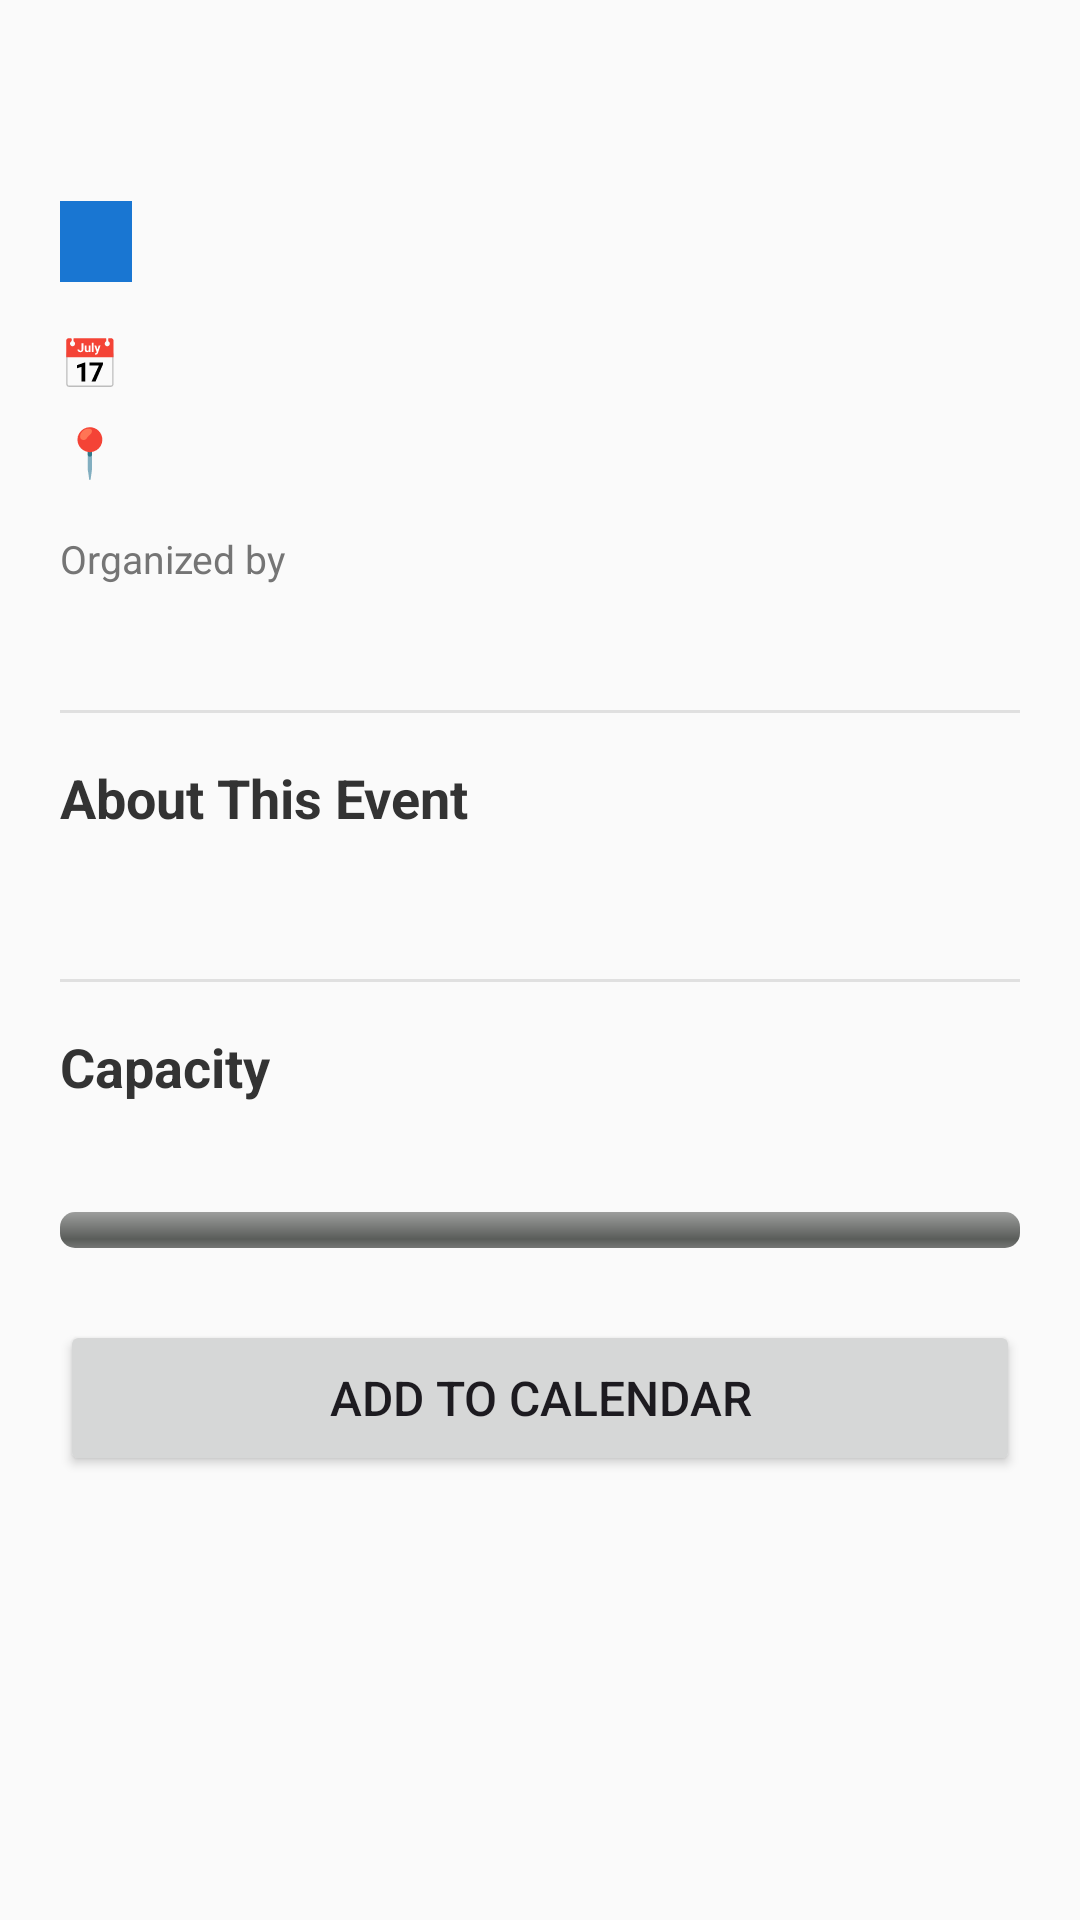

Produce the Android XML layout that renders to this screen, including the resource entries it uses.
<!-- AndroidManifest.xml: application theme Theme.CampusEventsTest -->
<!-- res/layout/activity_event_detail.xml -->
<?xml version="1.0" encoding="utf-8"?>
<ScrollView xmlns:android="http://schemas.android.com/apk/res/android"
    android:layout_width="match_parent"
    android:layout_height="match_parent"
    android:background="#FAFAFA">

    <LinearLayout
        android:layout_width="match_parent"
        android:layout_height="wrap_content"
        android:orientation="vertical"
        android:padding="20dp">

        
        <ProgressBar
            android:id="@+id/detail_loading_bar"
            android:layout_width="wrap_content"
            android:layout_height="wrap_content"
            android:layout_gravity="center"
            android:layout_marginTop="32dp"
            android:visibility="gone" />

        
        <TextView
            android:id="@+id/detail_title"
            android:layout_width="match_parent"
            android:layout_height="wrap_content"
            android:textSize="26sp"
            android:textStyle="bold"
            android:textColor="#212121"
            android:layout_marginBottom="12dp" />

        
        <TextView
            android:id="@+id/detail_category"
            android:layout_width="wrap_content"
            android:layout_height="wrap_content"
            android:textSize="14sp"
            android:textColor="#FFFFFF"
            android:background="#1976D2"
            android:paddingStart="12dp"
            android:paddingEnd="12dp"
            android:paddingTop="4dp"
            android:paddingBottom="4dp"
            android:layout_marginBottom="16dp" />

        
        <LinearLayout
            android:layout_width="match_parent"
            android:layout_height="wrap_content"
            android:orientation="horizontal"
            android:layout_marginBottom="8dp">

            <TextView
                android:layout_width="wrap_content"
                android:layout_height="wrap_content"
                android:text="📅  "
                android:textSize="16sp" />

            <TextView
                android:id="@+id/detail_date"
                android:layout_width="wrap_content"
                android:layout_height="wrap_content"
                android:textSize="16sp"
                android:textColor="#555555" />
        </LinearLayout>

        
        <LinearLayout
            android:layout_width="match_parent"
            android:layout_height="wrap_content"
            android:orientation="horizontal"
            android:layout_marginBottom="16dp">

            <TextView
                android:layout_width="wrap_content"
                android:layout_height="wrap_content"
                android:text="📍  "
                android:textSize="16sp" />

            <TextView
                android:id="@+id/detail_venue"
                android:layout_width="wrap_content"
                android:layout_height="wrap_content"
                android:textSize="16sp"
                android:textColor="#555555" />
        </LinearLayout>

        
        <TextView
            android:layout_width="wrap_content"
            android:layout_height="wrap_content"
            android:text="@string/detail_organized_by_label"
            android:textSize="13sp"
            android:textColor="#757575"
            android:layout_marginBottom="4dp" />

        <TextView
            android:id="@+id/detail_organizing_society"
            android:layout_width="match_parent"
            android:layout_height="wrap_content"
            android:textSize="16sp"
            android:textColor="#555555"
            android:layout_marginBottom="16dp" />

        
        <View
            android:layout_width="match_parent"
            android:layout_height="1dp"
            android:background="#E0E0E0"
            android:layout_marginBottom="16dp" />

        
        <TextView
            android:layout_width="wrap_content"
            android:layout_height="wrap_content"
            android:text="About This Event"
            android:textSize="18sp"
            android:textStyle="bold"
            android:textColor="#333333"
            android:layout_marginBottom="8dp" />

        <TextView
            android:id="@+id/detail_description"
            android:layout_width="match_parent"
            android:layout_height="wrap_content"
            android:textSize="15sp"
            android:textColor="#666666"
            android:lineSpacingExtra="4dp"
            android:layout_marginBottom="20dp" />

        
        <View
            android:layout_width="match_parent"
            android:layout_height="1dp"
            android:background="#E0E0E0"
            android:layout_marginBottom="16dp" />

        
        <TextView
            android:layout_width="wrap_content"
            android:layout_height="wrap_content"
            android:text="Capacity"
            android:textSize="18sp"
            android:textStyle="bold"
            android:textColor="#333333"
            android:layout_marginBottom="8dp" />

        <TextView
            android:id="@+id/detail_capacity"
            android:layout_width="match_parent"
            android:layout_height="wrap_content"
            android:textSize="15sp"
            android:textColor="#555555"
            android:layout_marginBottom="8dp" />

        <ProgressBar
            android:id="@+id/detail_capacity_bar"
            style="@android:style/Widget.ProgressBar.Horizontal"
            android:layout_width="match_parent"
            android:layout_height="12dp"
            android:max="100"
            android:progress="0"
            android:layout_marginBottom="24dp" />

        
        <Button
            android:id="@+id/rsvp_button"
            android:layout_width="match_parent"
            android:layout_height="52dp"
            android:text="RSVP to Event"
            android:textSize="16sp"
            android:textColor="#FFFFFF"
            android:backgroundTint="#4CAF50"
            android:layout_marginBottom="8dp"
            android:visibility="gone" />

        
        <Button
            android:id="@+id/cancel_rsvp_button"
            android:layout_width="match_parent"
            android:layout_height="52dp"
            android:text="Cancel RSVP"
            android:textSize="16sp"
            android:textColor="#FFFFFF"
            android:backgroundTint="#F44336"
            android:layout_marginBottom="8dp"
            android:visibility="gone" />

        <Button
            android:id="@+id/join_waitlist_button"
            android:layout_width="match_parent"
            android:layout_height="52dp"
            android:text="Join Waitlist"
            android:textSize="16sp"
            android:textColor="#FFFFFF"
            android:backgroundTint="#FF9800"
            android:layout_marginBottom="8dp"
            android:visibility="gone" />

        <Button
            android:id="@+id/add_to_calendar_button"
            android:layout_width="match_parent"
            android:layout_height="52dp"
            android:text="Add to Calendar"
            android:textSize="16sp"
            android:layout_marginBottom="8dp" />

        <Button
            android:id="@+id/view_ticket_button"
            android:layout_width="match_parent"
            android:layout_height="52dp"
            android:text="View Ticket"
            android:textSize="16sp"
            android:layout_marginBottom="8dp"
            android:visibility="gone" />

    </LinearLayout>

</ScrollView>
<!-- resources referenced by this layout -->
<resources>
  <string name="detail_organized_by_label">Organized by</string>
  <style name="Theme.CampusEventsTest" parent="Base.Theme.CampusEventsTest" />
  <style name="Base.Theme.CampusEventsTest" parent="Theme.Material3.DayNight.NoActionBar">
          <item name="colorPrimary">@color/campus_primary_light</item>
          <item name="colorOnPrimary">@color/campus_on_primary_light</item>
          <item name="colorPrimaryContainer">@color/campus_primary_container_light</item>
          <item name="colorOnPrimaryContainer">@color/campus_on_primary_container_light</item>
          <item name="colorSecondary">@color/campus_accent</item>
          <item name="colorOnSecondary">@color/campus_on_primary</item>
          <item name="colorSurface">@color/campus_surface</item>
          <item name="colorOnSurface">@color/campus_on_surface</item>
          <item name="colorSurfaceVariant">@color/campus_surface_variant</item>
          <item name="colorOnSurfaceVariant">@color/campus_on_surface_secondary</item>
          <item name="android:colorBackground">@color/campus_background</item>
          <item name="colorOutline">@color/campus_divider_strong</item>
          <item name="colorError">@color/campus_error</item>
          <item name="colorOnError">@color/campus_on_primary</item>
      </style>
  <color name="campus_primary_light">@color/campus_accent</color>
  <color name="campus_on_primary_light">#FFFFFF</color>
  <color name="campus_primary_container_light">@color/campus_accent_container</color>
  <color name="campus_on_primary_container_light">@color/campus_on_accent_container</color>
  <color name="campus_accent">#4F46E5</color>
  <color name="campus_on_primary">#FFFFFF</color>
  <color name="campus_surface">#FFFFFF</color>
  <color name="campus_on_surface">#0F172A</color>
  <color name="campus_surface_variant">@color/campus_canvas</color>
  <color name="campus_on_surface_secondary">#64748B</color>
  <color name="campus_background">@color/campus_canvas</color>
  <color name="campus_divider_strong">#CBD5E1</color>
  <color name="campus_error">#DC2626</color>
  <color name="campus_accent_container">#EEF2FF</color>
  <color name="campus_on_accent_container">#312E81</color>
  <color name="campus_canvas">#F8FAFC</color>
</resources>
